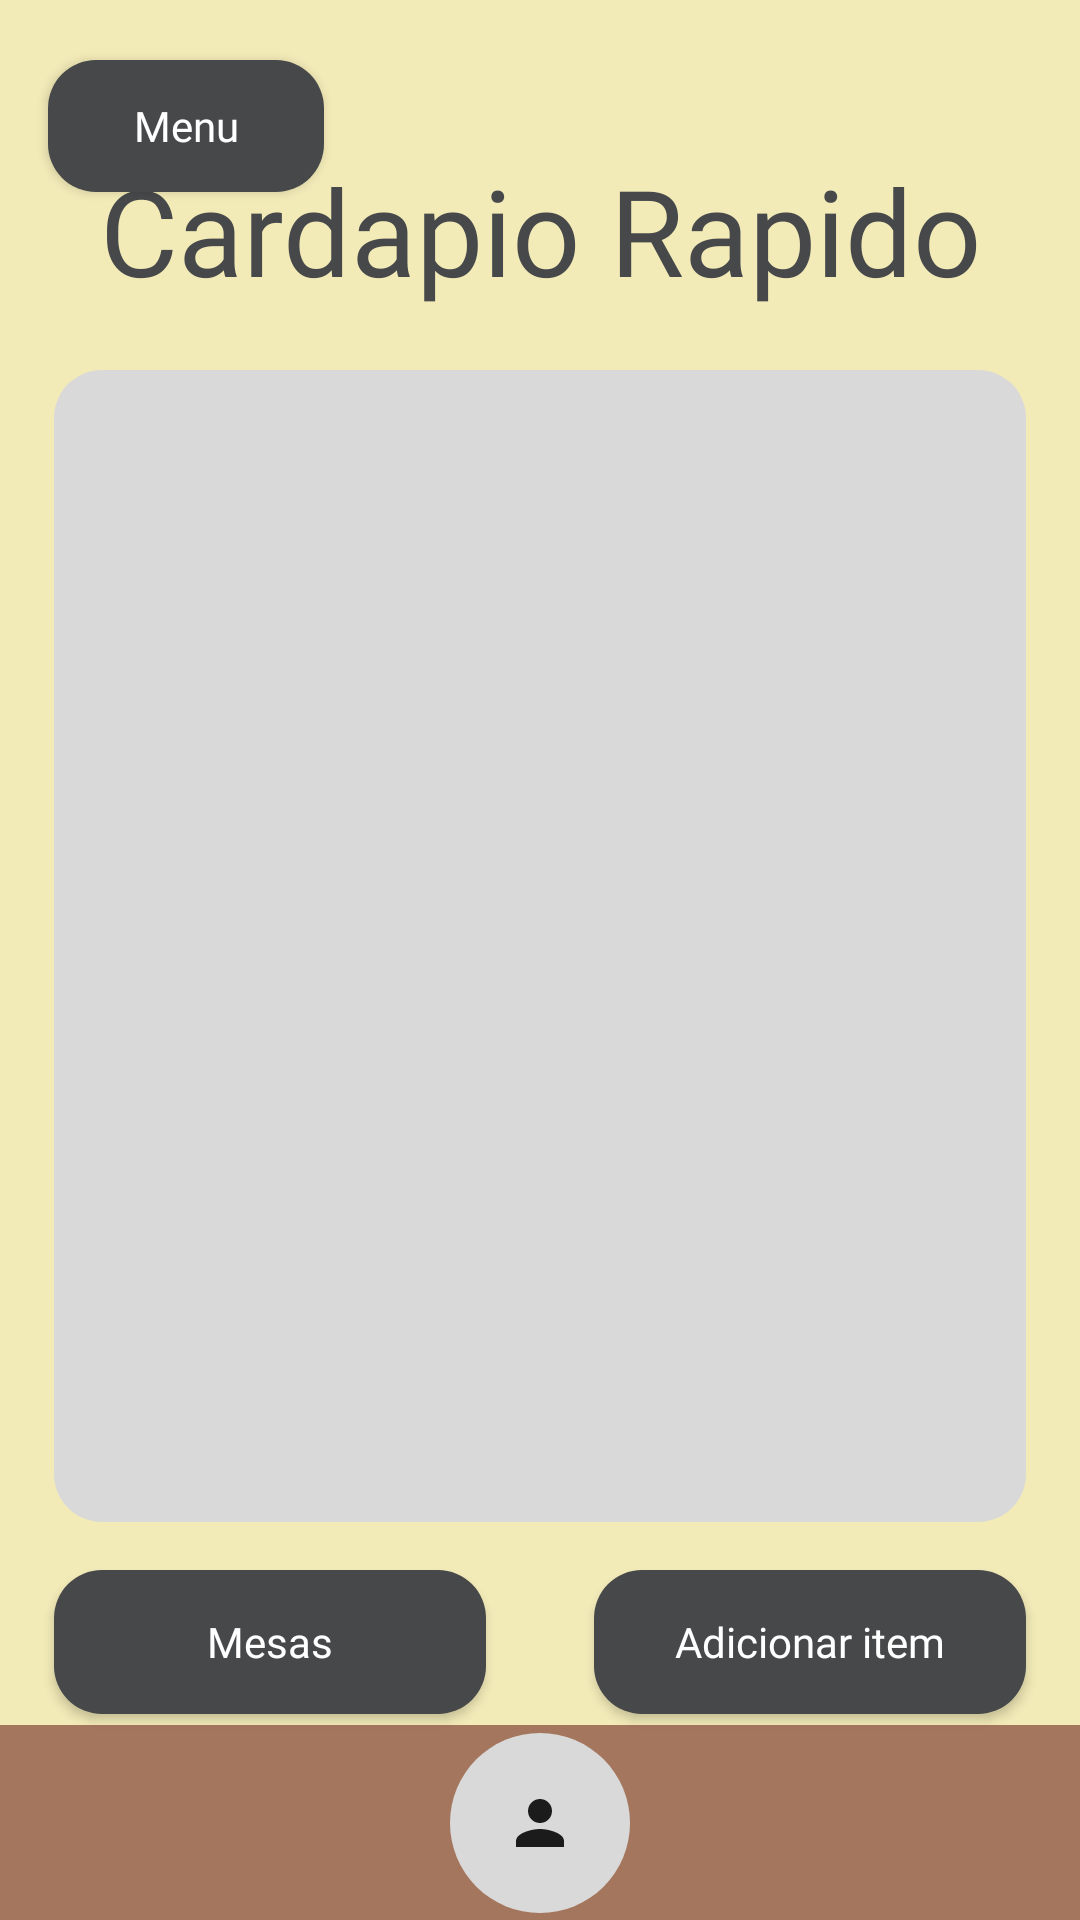

Produce the Android XML layout that renders to this screen, including the resource entries it uses.
<!-- AndroidManifest.xml: application theme Theme.CardapioRapido -->
<!-- res/layout/activity_tela_principal.xml -->
<?xml version="1.0" encoding="utf-8"?>
<androidx.drawerlayout.widget.DrawerLayout xmlns:android="http://schemas.android.com/apk/res/android"
    xmlns:app="http://schemas.android.com/apk/res-auto"
    xmlns:tools="http://schemas.android.com/tools"
    android:id="@+id/drawerLayout"
    android:layout_width="match_parent"
    android:layout_height="match_parent"
    tools:context=".TelaPrincipal">

    <androidx.constraintlayout.widget.ConstraintLayout
        android:id="@+id/main"
        android:layout_width="match_parent"
        android:layout_height="match_parent"
        android:background="@drawable/background">

        <androidx.appcompat.widget.AppCompatButton
            android:id="@+id/buttonMenu"
            android:layout_width="92dp"
            android:layout_height="44dp"
            android:layout_marginStart="16dp"
            android:layout_marginTop="20dp"
            android:background="@drawable/button_principal"
            android:fontFamily="@font/oleoscriptswashcaps_regular"
            android:text="Menu"
            android:textAllCaps="false"
            android:textColor="@color/white"
            app:layout_constraintStart_toStartOf="parent"
            app:layout_constraintTop_toTopOf="parent" />

        <TextView
            android:id="@+id/textTitulo"
            android:layout_width="wrap_content"
            android:layout_height="wrap_content"
            android:layout_marginTop="50dp"
            android:fontFamily="@font/playfairdisplay_extrabold"
            android:text="Cardapio Rapido"
            android:textColor="@color/gray_dark"
            android:textSize="40sp"
            app:layout_constraintEnd_toEndOf="parent"
            app:layout_constraintStart_toStartOf="parent"
            app:layout_constraintTop_toTopOf="parent" />

        <androidx.recyclerview.widget.RecyclerView
            android:id="@+id/recyclerViewItens"
            android:layout_width="0dp"
            android:layout_height="0dp"
            android:layout_marginTop="20dp"
            android:background="@drawable/tabela_background"
            app:layout_constraintEnd_toEndOf="parent"
            app:layout_constraintHeight_percent="0.6"
            app:layout_constraintStart_toStartOf="parent"
            app:layout_constraintTop_toBottomOf="@id/textTitulo"
            app:layout_constraintWidth_percent="0.9" />

        <androidx.appcompat.widget.AppCompatButton
            android:id="@+id/buttonGerar"
            android:layout_width="0dp"
            android:layout_height="wrap_content"
            android:layout_marginTop="16dp"
            android:layout_marginEnd="8dp"
            android:background="@drawable/button_principal"
            android:fontFamily="@font/oleoscriptswashcaps_regular"
            android:text="Mesas"
            android:textAllCaps="false"
            android:textColor="@color/white"
            app:layout_constraintStart_toStartOf="@id/recyclerViewItens"
            app:layout_constraintTop_toBottomOf="@id/recyclerViewItens"
            app:layout_constraintWidth_percent="0.4" />

        <androidx.appcompat.widget.AppCompatButton
            android:id="@+id/buttonAdicionar"
            android:layout_width="0dp"
            android:layout_height="wrap_content"
            android:layout_marginStart="8dp"
            android:layout_marginTop="16dp"
            android:background="@drawable/button_principal"
            android:fontFamily="@font/oleoscriptswashcaps_regular"
            android:text="Adicionar item"
            android:textAllCaps="false"
            android:textColor="@color/white"
            app:layout_constraintEnd_toEndOf="@id/recyclerViewItens"
            app:layout_constraintTop_toBottomOf="@id/recyclerViewItens"
            app:layout_constraintWidth_percent="0.4" />

        <View
            android:id="@+id/rodape"
            android:layout_width="0dp"
            android:layout_height="65dp"
            android:background="@color/brown_light"
            app:layout_constraintBottom_toBottomOf="parent"
            app:layout_constraintEnd_toEndOf="parent"
            app:layout_constraintStart_toStartOf="parent" />

        <ImageView
            android:id="@+id/iconeUsuario"
            android:layout_width="60dp"
            android:layout_height="60dp"
            android:background="@drawable/circle"
            android:scaleType="centerInside"
            android:src="@drawable/user"
            app:layout_constraintBottom_toBottomOf="@id/rodape"
            app:layout_constraintEnd_toEndOf="@id/rodape"
            app:layout_constraintStart_toStartOf="@id/rodape"
            app:layout_constraintTop_toTopOf="@id/rodape" />
    </androidx.constraintlayout.widget.ConstraintLayout>

    <com.google.android.material.navigation.NavigationView
        android:id="@+id/navigationView"
        android:layout_width="280dp"
        android:layout_height="match_parent"
        android:layout_gravity="start"
        android:background="@color/white"
        app:itemTextColor="@color/gray_dark"
        app:menu="@menu/menu_lateral" />
</androidx.drawerlayout.widget.DrawerLayout>
<!-- resources referenced by this layout -->
<resources>
  <color name="brown_light">#A5765E</color>
  <color name="gray_dark">#46484A</color>
  <color name="white">#FFFFFFFF</color>
  <!-- drawable background (drawable) -->
  <?xml version="1.0" encoding="utf-8"?>
  
  <shape xmlns:android="http://schemas.android.com/apk/res/android">
      <solid android:color="@color/beje" ></solid>
  </shape>
  <!-- drawable button_principal (drawable) -->
  <?xml version="1.0" encoding="utf-8"?>
  
  <shape xmlns:android="http://schemas.android.com/apk/res/android">
      <solid android:color="@color/gray_dark" /> 
      <corners android:radius="16dp" /> 
  </shape>
  <!-- drawable circle (drawable) -->
  <?xml version="1.0" encoding="utf-8"?>
  
  <shape xmlns:android="http://schemas.android.com/apk/res/android">
      <solid android:color="@color/gray" /> 
      <size
          android:width="300dp"
          android:height="300dp" /> 
      <corners android:radius="150dp" /> 
  </shape>
  <!-- drawable tabela_background (drawable) -->
  <?xml version="1.0" encoding="utf-8"?>
  
  <shape xmlns:android="http://schemas.android.com/apk/res/android">
      <solid android:color="@color/gray" /> 
      <corners android:radius="16dp" /> 
  </shape>
  <!-- drawable user (drawable) -->
  <vector xmlns:android="http://schemas.android.com/apk/res/android" android:alpha="0.88" android:height="24dp" android:tint="#000000" android:viewportHeight="24" android:viewportWidth="24" android:width="24dp">
        
      <path android:fillColor="@android:color/white" android:pathData="M12,12c2.21,0 4,-1.79 4,-4s-1.79,-4 -4,-4 -4,1.79 -4,4 1.79,4 4,4zM12,14c-2.67,0 -8,1.34 -8,4v2h16v-2c0,-2.66 -5.33,-4 -8,-4z"/>
      
  </vector>
  <style name="Theme.CardapioRapido" parent="Base.Theme.CardapioRapido" />
  <color name="beje">#F2EAB7</color>
  <color name="gray">#D9D9D9</color>
  <style name="Base.Theme.CardapioRapido" parent="Theme.Material3.DayNight.NoActionBar">
          
          
      </style>
</resources>
